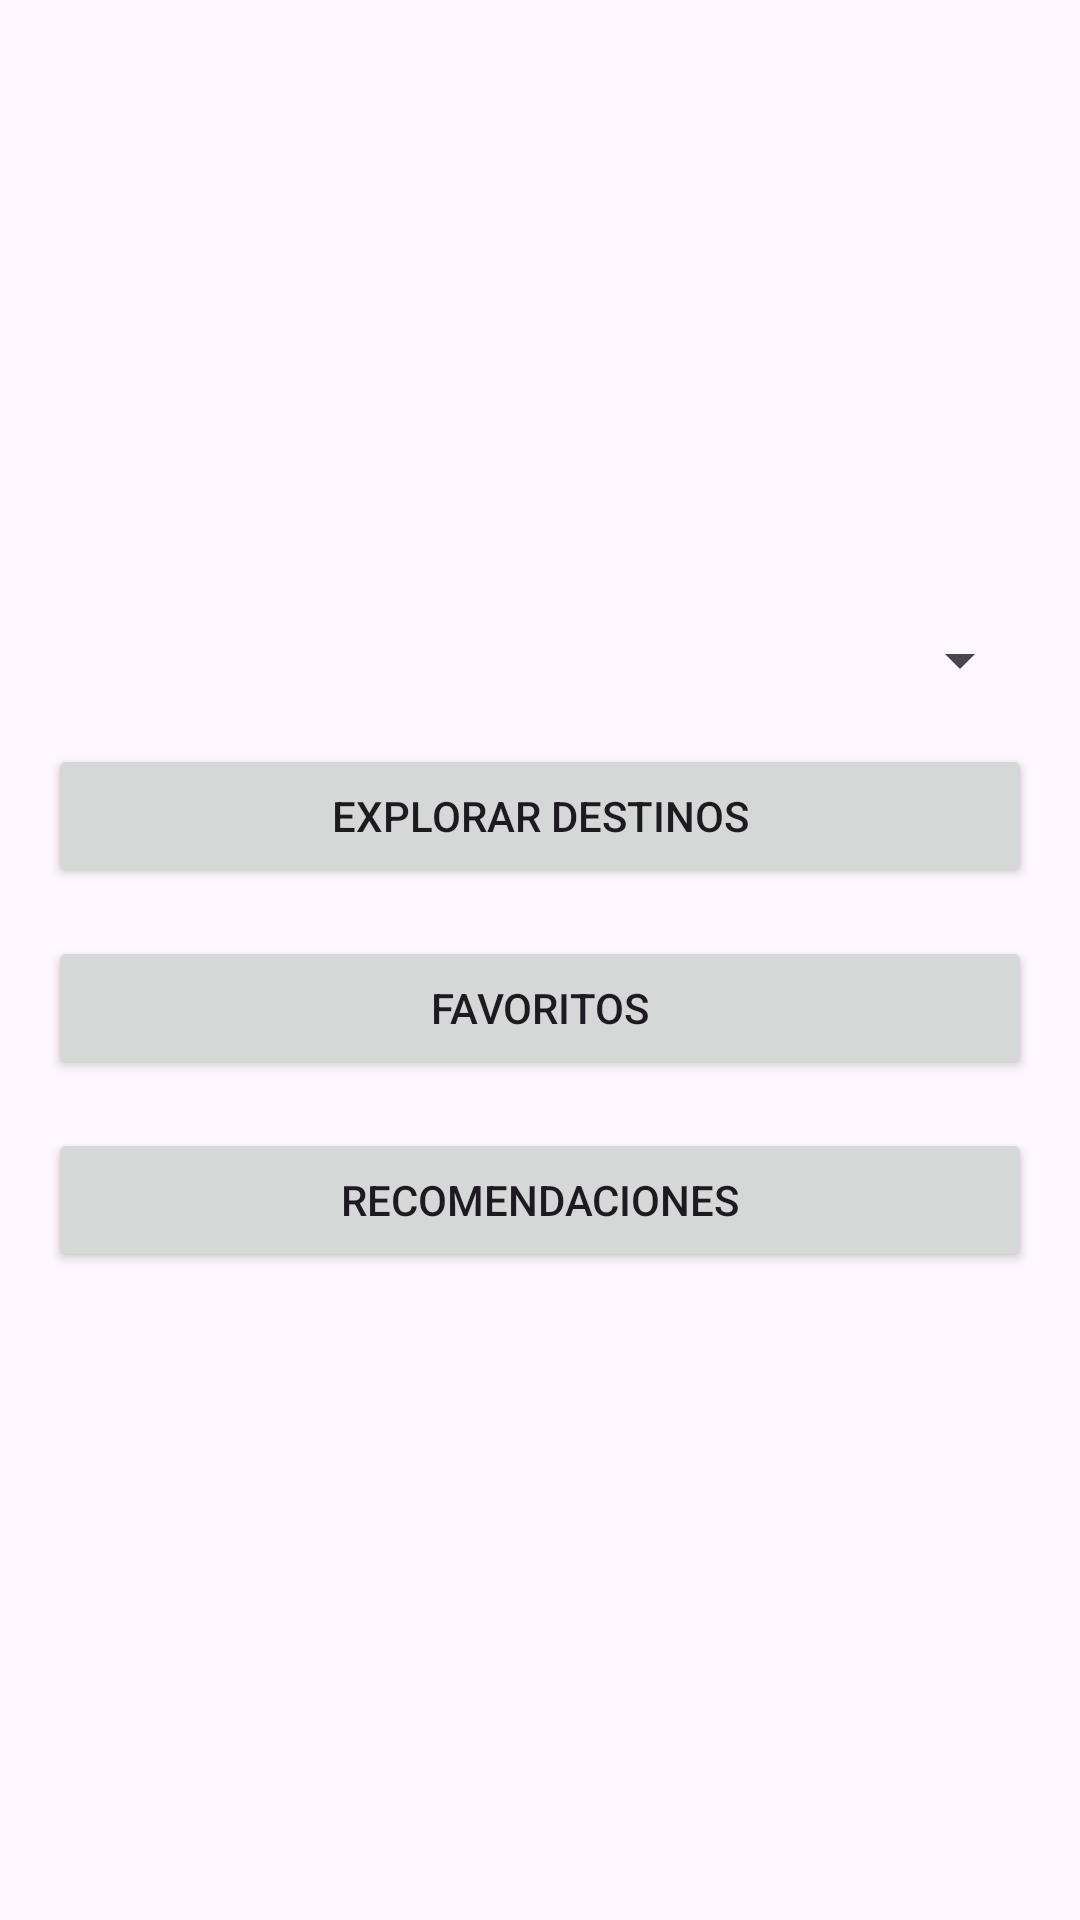

Write the Android layout XML for this screen, with the resource values it uses.
<!-- AndroidManifest.xml: application theme Theme.Taller1_ICM_SinWifi -->
<!-- res/layout/activity_main.xml -->
<?xml version="1.0" encoding="utf-8"?>
<androidx.constraintlayout.widget.ConstraintLayout
    xmlns:android="http://schemas.android.com/apk/res/android"
    xmlns:app="http://schemas.android.com/apk/res-auto"
    xmlns:tools="http://schemas.android.com/tools"
    android:layout_width="match_parent"
    android:layout_height="match_parent"
    tools:context=".Logica.MainActivity">

    
    <Spinner
        android:id="@+id/spinnerCategorias"
        android:entries="@array/categorias_array"
        android:layout_width="0dp"
        android:layout_height="wrap_content"
        android:layout_marginHorizontal="16dp"
        android:layout_marginTop="16dp"
        app:layout_constraintStart_toStartOf="parent"
        app:layout_constraintEnd_toEndOf="parent"
        app:layout_constraintTop_toTopOf="parent"
        app:layout_constraintBottom_toTopOf="@id/btnExplorar"
        app:layout_constraintVertical_chainStyle="packed"
        app:layout_constraintVertical_bias="0.50"/>

    
    <Button
        android:id="@+id/btnExplorar"
        android:layout_width="0dp"
        android:layout_height="wrap_content"
        android:minHeight="48dp"
        android:paddingVertical="10dp"
        android:text="Explorar Destinos"
        android:layout_marginHorizontal="16dp"
        android:layout_marginTop="16dp"
        app:layout_constraintStart_toStartOf="parent"
        app:layout_constraintEnd_toEndOf="parent"
        app:layout_constraintTop_toBottomOf="@id/spinnerCategorias"
        app:layout_constraintBottom_toTopOf="@id/btnFavoritos"/>

    
    <Button
        android:id="@+id/btnFavoritos"
        android:layout_width="0dp"
        android:layout_height="wrap_content"
        android:minHeight="48dp"
        android:paddingVertical="10dp"
        android:text="Favoritos"
        android:layout_marginHorizontal="16dp"
        android:layout_marginTop="16dp"
        app:layout_constraintStart_toStartOf="parent"
        app:layout_constraintEnd_toEndOf="parent"
        app:layout_constraintTop_toBottomOf="@id/btnExplorar"
        app:layout_constraintBottom_toTopOf="@id/btnRecomendaciones"/>

    
    <Button
        android:id="@+id/btnRecomendaciones"
        android:layout_width="0dp"
        android:layout_height="wrap_content"
        android:minHeight="48dp"
        android:paddingVertical="10dp"
        android:text="Recomendaciones"
        android:layout_marginHorizontal="16dp"
        android:layout_marginTop="16dp"
        android:layout_marginBottom="24dp"
        app:layout_constraintStart_toStartOf="parent"
        app:layout_constraintEnd_toEndOf="parent"
        app:layout_constraintTop_toBottomOf="@id/btnFavoritos"
        app:layout_constraintBottom_toBottomOf="parent"/>

</androidx.constraintlayout.widget.ConstraintLayout>
<!-- resources referenced by this layout -->
<resources>
  <style name="Theme.Taller1_ICM_SinWifi" parent="Base.Theme.Taller1_ICM_SinWifi" />
  <style name="Base.Theme.Taller1_ICM_SinWifi" parent="Theme.Material3.DayNight.NoActionBar">
          
          
      </style>
</resources>
